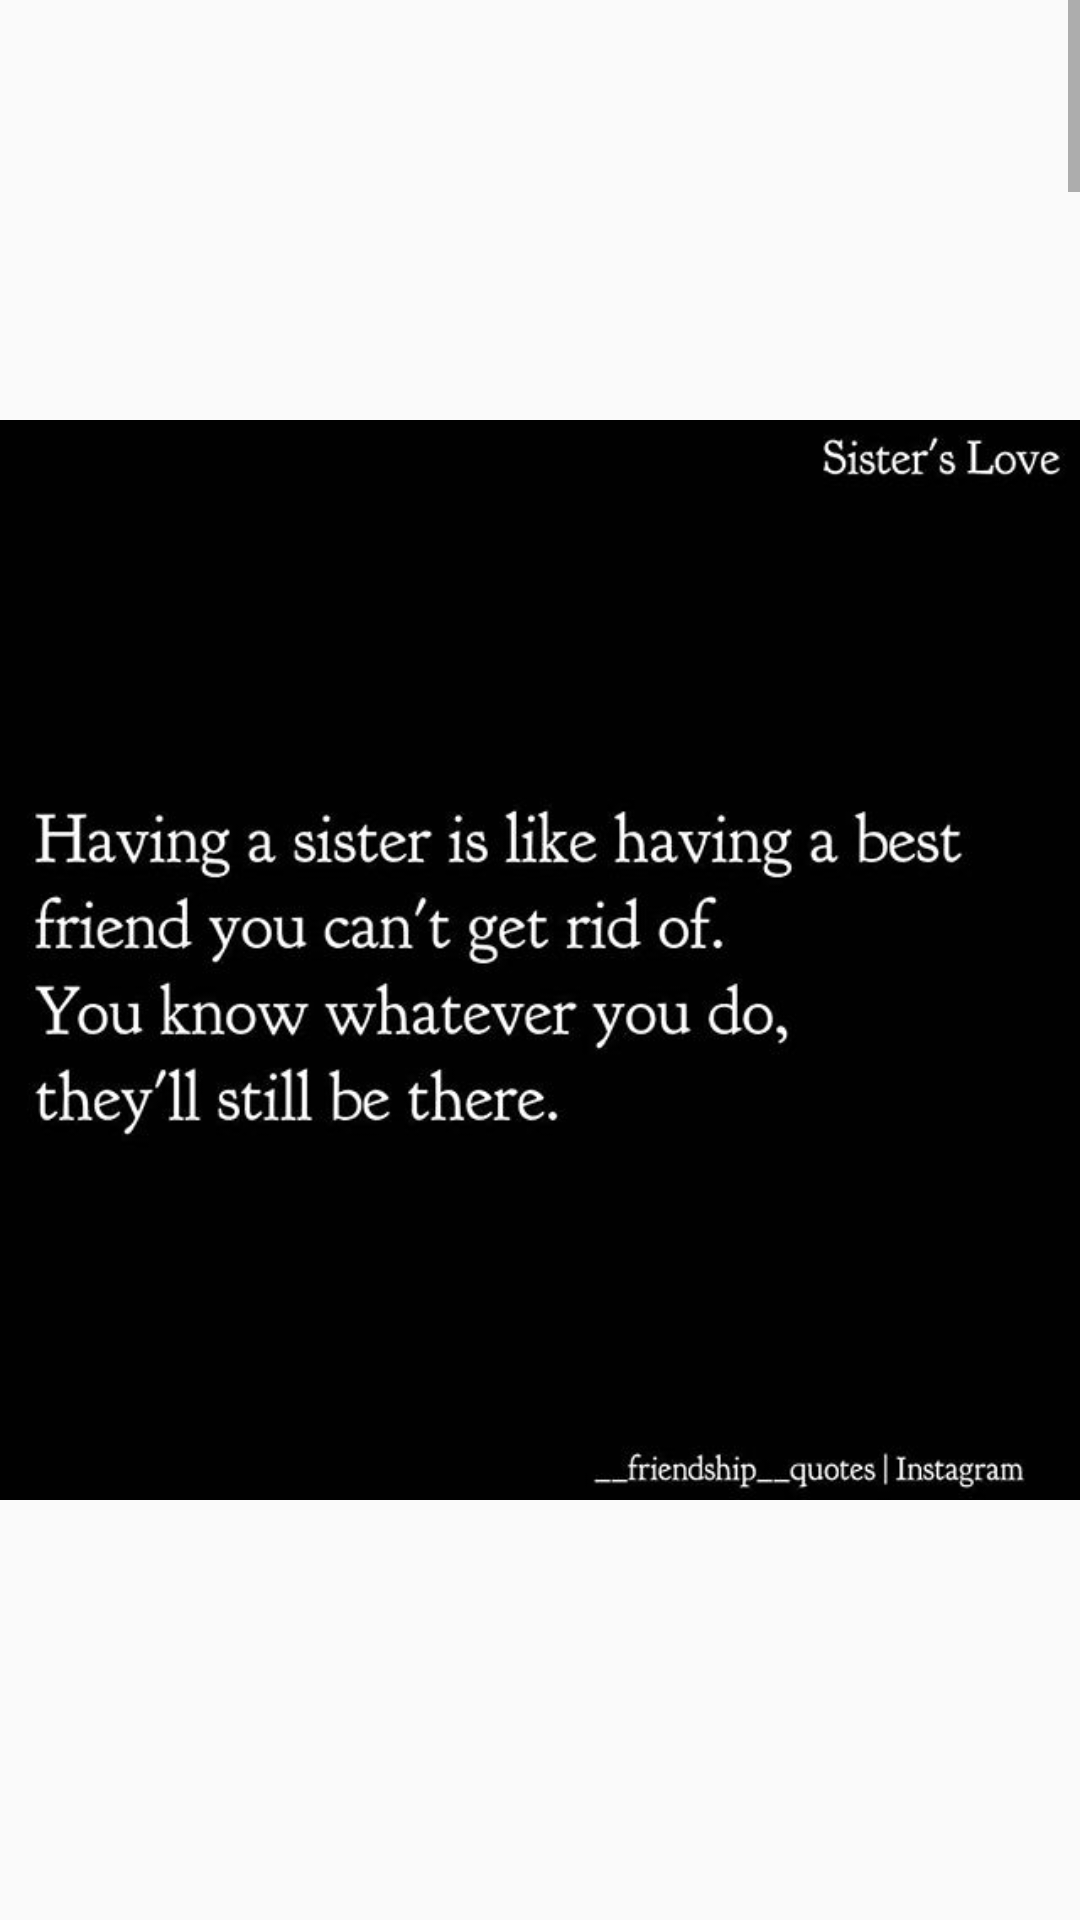

This screen was rendered from an Android layout file. Write that file and the resources it references.
<!-- AndroidManifest.xml: application theme AppTheme -->
<!-- res/layout/activity_main7.xml -->
<?xml version="1.0" encoding="utf-8"?>
<ScrollView xmlns:android="http://schemas.android.com/apk/res/android"
    xmlns:app="http://schemas.android.com/apk/res-auto"
    xmlns:tools="http://schemas.android.com/tools"
    android:layout_width="match_parent"
    android:layout_height="match_parent"
    android:background="@drawable/conut"
    tools:context=".Main7Activity">

    <LinearLayout
        android:layout_width="match_parent"
        android:layout_height="wrap_content"
        android:orientation="vertical">

        <ImageView
            android:id="@+id/imageView31"
            android:layout_width="match_parent"
            android:layout_height="wrap_content"
            app:srcCompat="@drawable/f1"
            android:contentDescription="@string/todo1" />

        <ImageView
            android:id="@+id/imageView32"
            android:layout_width="match_parent"
            android:layout_height="wrap_content"
            app:srcCompat="@drawable/f2"
            android:contentDescription="@string/todo2" />

        <ImageView
            android:id="@+id/imageView33"
            android:layout_width="match_parent"
            android:layout_height="wrap_content"
            app:srcCompat="@drawable/f3"
            android:contentDescription="@string/todo3" />

        <ImageView
            android:id="@+id/imageView34"
            android:layout_width="match_parent"
            android:layout_height="wrap_content"
            app:srcCompat="@drawable/f4"
            android:contentDescription="@string/todo4" />

        <ImageView
            android:id="@+id/imageView35"
            android:layout_width="match_parent"
            android:layout_height="wrap_content"
            app:srcCompat="@drawable/f5"
            android:contentDescription="@string/todo5" />

        <ImageView
            android:id="@+id/imageView36"
            android:layout_width="match_parent"
            android:layout_height="wrap_content"
            app:srcCompat="@drawable/f6"
            android:contentDescription="@string/todo6" />

        <ImageView
            android:id="@+id/imageView37"
            android:layout_width="match_parent"
            android:layout_height="wrap_content"
            app:srcCompat="@drawable/f7"
            android:contentDescription="@string/todo7" />

        <ImageView
            android:id="@+id/imageView38"
            android:layout_width="match_parent"
            android:layout_height="wrap_content"
            app:srcCompat="@drawable/f8"
            android:contentDescription="@string/todo8" />

        <ImageView
            android:id="@+id/imageView39"
            android:layout_width="match_parent"
            android:layout_height="wrap_content"
            app:srcCompat="@drawable/f9"
            android:contentDescription="@string/todo9" />

        <ImageView
            android:id="@+id/imageView40"
            android:layout_width="match_parent"
            android:layout_height="wrap_content"
            app:srcCompat="@drawable/f10"
            android:contentDescription="@string/todo10" />
    </LinearLayout>
</ScrollView>
<!-- resources referenced by this layout -->
<resources>
  <!-- drawable f1: jpg bitmap (drawable, 28440 bytes) -->
  <!-- drawable f10: jpg bitmap (drawable, 27006 bytes) -->
  <!-- drawable f2: jpg bitmap (drawable, 41972 bytes) -->
  <!-- drawable f3: jpg bitmap (drawable, 31090 bytes) -->
  <!-- drawable f4: jpg bitmap (drawable, 28013 bytes) -->
  <!-- drawable f5: jpg bitmap (drawable, 36971 bytes) -->
  <!-- drawable f6: jpg bitmap (drawable, 28939 bytes) -->
  <!-- drawable f7: jpg bitmap (drawable, 23908 bytes) -->
  <!-- drawable f8: jpg bitmap (drawable, 23955 bytes) -->
  <!-- drawable f9: jpg bitmap (drawable, 36103 bytes) -->
  <string name="todo1">TODO</string>
  <string name="todo10">TODO</string>
  <string name="todo2">TODO</string>
  <string name="todo3">TODO</string>
  <string name="todo4">TODO</string>
  <string name="todo5">TODO</string>
  <string name="todo6">TODO</string>
  <string name="todo7">TODO</string>
  <string name="todo8">TODO</string>
  <string name="todo9">TODO</string>
  <style name="AppTheme" parent="Theme.AppCompat.Light.DarkActionBar">
          
          <item name="colorPrimary">#3a64fc</item>
          <item name="colorPrimaryDark">#3a64fc</item>
          <item name="colorAccent">@color/colorAccent</item>
      </style>
  <!-- not gathered from this repository: default colours our renderer supplied (Android Studio template values) -->
  <color name="colorAccent">#FF03DAC5</color>
</resources>
